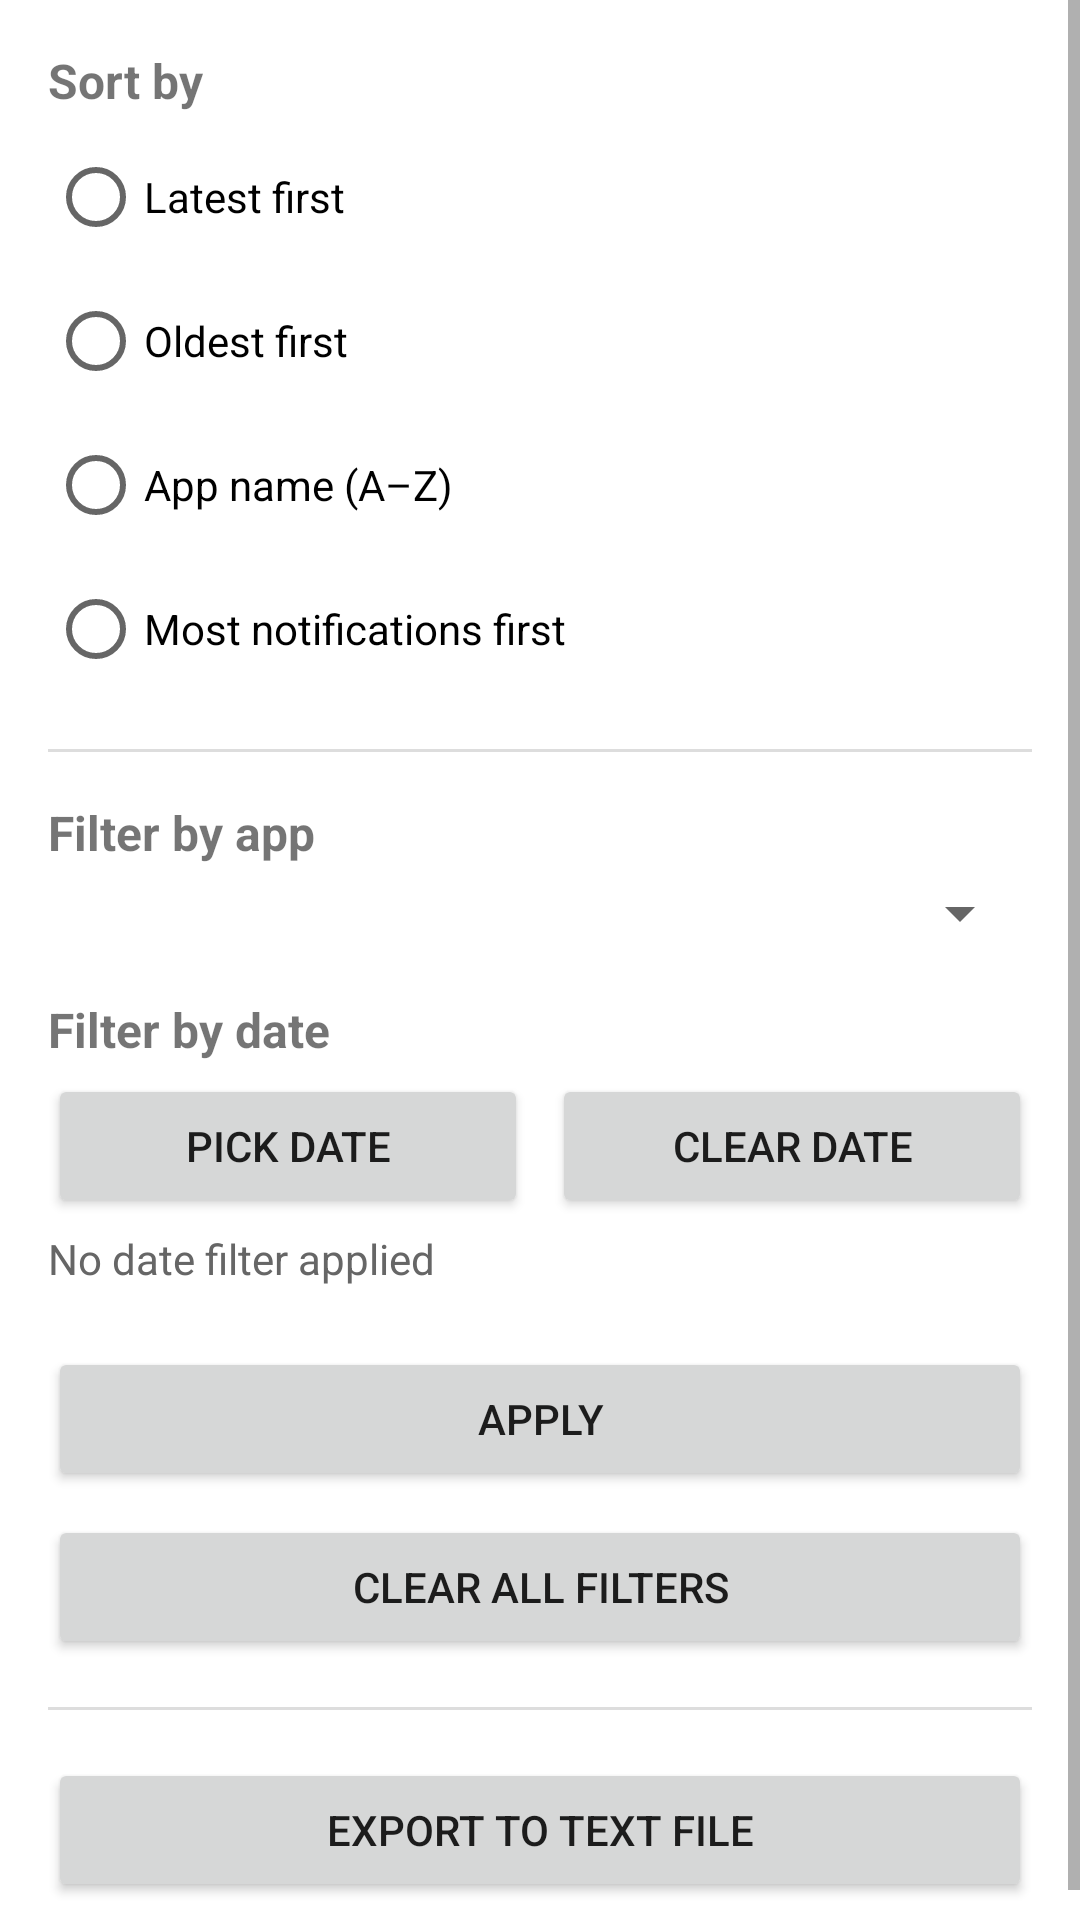

Reconstruct the res/layout file that produces this screen, plus the resources it refers to.
<!-- AndroidManifest.xml: application theme Theme.NotifLogger -->
<!-- res/layout/activity_settings.xml -->
<?xml version="1.0" encoding="utf-8"?>
<ScrollView xmlns:android="http://schemas.android.com/apk/res/android"
    android:layout_width="match_parent"
    android:layout_height="match_parent">

    <LinearLayout
        android:layout_width="match_parent"
        android:layout_height="wrap_content"
        android:orientation="vertical"
        android:padding="16dp">

        <TextView
            android:layout_width="wrap_content"
            android:layout_height="wrap_content"
            android:text="@string/sort_by"
            android:textStyle="bold"
            android:textSize="16sp" />

        <RadioGroup
            android:id="@+id/radioGroupSort"
            android:layout_width="match_parent"
            android:layout_height="wrap_content"
            android:layout_marginTop="4dp">

            <RadioButton
                android:id="@+id/radioLatestFirst"
                android:layout_width="match_parent"
                android:layout_height="wrap_content"
                android:text="@string/sort_latest_first" />

            <RadioButton
                android:id="@+id/radioOldestFirst"
                android:layout_width="match_parent"
                android:layout_height="wrap_content"
                android:text="@string/sort_oldest_first" />

            <RadioButton
                android:id="@+id/radioAppName"
                android:layout_width="match_parent"
                android:layout_height="wrap_content"
                android:text="@string/sort_app_name" />

            <RadioButton
                android:id="@+id/radioAppCount"
                android:layout_width="match_parent"
                android:layout_height="wrap_content"
                android:text="@string/sort_app_count" />

        </RadioGroup>

        <View
            android:layout_width="match_parent"
            android:layout_height="1dp"
            android:layout_marginVertical="16dp"
            android:background="#DDDDDD" />

        <TextView
            android:layout_width="wrap_content"
            android:layout_height="wrap_content"
            android:text="@string/filter_by_app"
            android:textStyle="bold"
            android:textSize="16sp" />

        <Spinner
            android:id="@+id/spinnerApp"
            android:layout_width="match_parent"
            android:layout_height="wrap_content"
            android:layout_marginTop="4dp" />

        <TextView
            android:layout_width="wrap_content"
            android:layout_height="wrap_content"
            android:layout_marginTop="16dp"
            android:text="@string/filter_by_date"
            android:textStyle="bold"
            android:textSize="16sp" />

        <LinearLayout
            android:layout_width="match_parent"
            android:layout_height="wrap_content"
            android:orientation="horizontal"
            android:layout_marginTop="4dp">

            <Button
                android:id="@+id/buttonPickDate"
                android:layout_width="0dp"
                android:layout_height="wrap_content"
                android:layout_weight="1"
                android:text="@string/pick_date" />

            <Button
                android:id="@+id/buttonClearDate"
                android:layout_width="0dp"
                android:layout_height="wrap_content"
                android:layout_weight="1"
                android:layout_marginStart="8dp"
                android:text="@string/clear_date" />
        </LinearLayout>

        <TextView
            android:id="@+id/textSelectedDate"
            android:layout_width="wrap_content"
            android:layout_height="wrap_content"
            android:layout_marginTop="4dp"
            android:textColor="#666666"
            android:text="@string/no_date_filter" />

        <Button
            android:id="@+id/buttonApply"
            android:layout_width="match_parent"
            android:layout_height="wrap_content"
            android:layout_marginTop="20dp"
            android:text="@string/apply" />

        <Button
            android:id="@+id/buttonClearAllFilters"
            android:layout_width="match_parent"
            android:layout_height="wrap_content"
            android:layout_marginTop="8dp"
            android:text="@string/clear_all_filters" />

        <View
            android:layout_width="match_parent"
            android:layout_height="1dp"
            android:layout_marginVertical="16dp"
            android:background="#DDDDDD" />

        <Button
            android:id="@+id/buttonExport"
            android:layout_width="match_parent"
            android:layout_height="wrap_content"
            android:text="@string/export_to_text_file" />

    </LinearLayout>
</ScrollView>
<!-- resources referenced by this layout -->
<resources>
  <string name="apply">Apply</string>
  <string name="clear_all_filters">Clear all filters</string>
  <string name="clear_date">Clear date</string>
  <string name="export_to_text_file">Export to Text File</string>
  <string name="filter_by_app">Filter by app</string>
  <string name="filter_by_date">Filter by date</string>
  <string name="no_date_filter">No date filter applied</string>
  <string name="pick_date">Pick date</string>
  <string name="sort_app_count">Most notifications first</string>
  <string name="sort_app_name">App name (A–Z)</string>
  <string name="sort_by">Sort by</string>
  <string name="sort_latest_first">Latest first</string>
  <string name="sort_oldest_first">Oldest first</string>
  <style name="Theme.NotifLogger" parent="Theme.MaterialComponents.DayNight.NoActionBar" />
</resources>
